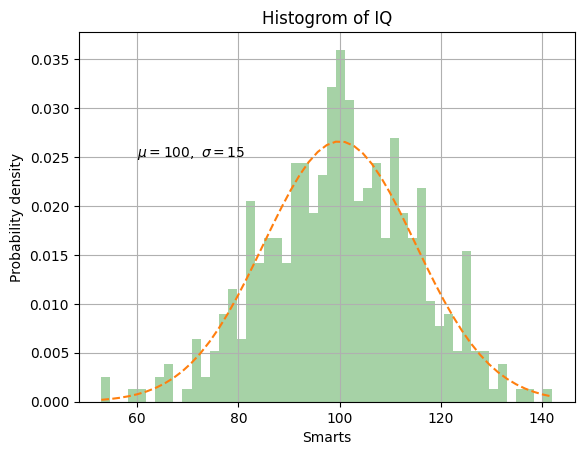

The script that saved this image:
import numpy as np
import matplotlib.pyplot as plt
import matplotlib

plt.style.use('default')

np.random.seed(19680801)
mu, sigma = 100, 15
x = mu + sigma * np.random.randn(437)
num_bins = 50
fig, ax = plt.subplots()
# гистограмма
n, bins, patches = ax.hist(x, 50, density=1, facecolor='g', alpha=0.35)
# добавление кривой распределенмя
y = ((1 / (np.sqrt(2 * np.pi) * sigma)) * np.exp(-0.5 * (1 / sigma * (bins - mu)) ** 2))
ax.plot(bins, y, '--')



plt.xlabel('Smarts')
plt.ylabel('Probability density')
plt.title(r'Histogrom of IQ')
#fig.tight_layout()

plt.text(60, .025, r'$\mu=100,\ \sigma=15$')
plt.grid(True)

plt.show()